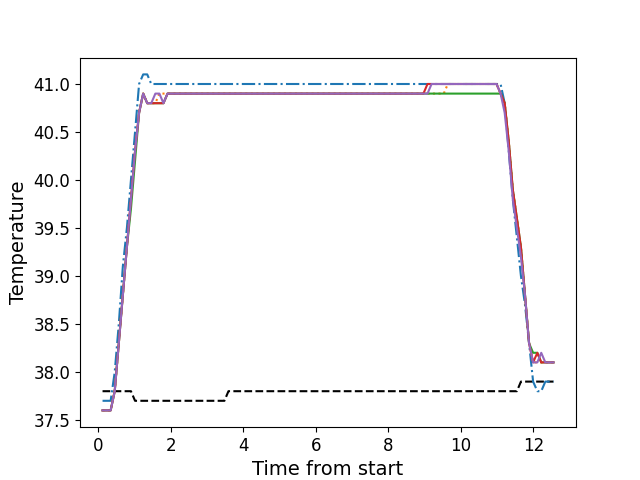

The data file committed next to this chart (first rows):
, times, neutral, z1, z2, z3, z4, z5
0, 0.1126, 37.8, 37.7, 37.6, 37.6, 37.6, 37.6
1, 0.2245, 37.8, 37.7, 37.6, 37.6, 37.6, 37.6
2, 0.3361, 37.8, 37.7, 37.6, 37.6, 37.6, 37.6
3, 0.4487, 37.8, 38.0, 37.8, 37.8, 37.8, 37.8
4, 0.5609, 37.8, 38.5, 38.3, 38.3, 38.3, 38.3
5, 0.6725, 37.8, 39.1, 38.8, 38.8, 38.8, 38.8
6, 0.7841, 37.8, 39.5, 39.3, 39.3, 39.3, 39.3
7, 0.8963, 37.8, 40.0, 39.8, 39.7, 39.8, 39.8
8, 1.009, 37.7, 40.5, 40.3, 40.2, 40.3, 40.3
9, 1.121, 37.7, 41.0, 40.7, 40.7, 40.7, 40.7
10, 1.234, 37.7, 41.1, 40.9, 40.9, 40.9, 40.9
11, 1.345, 37.7, 41.1, 40.8, 40.8, 40.8, 40.8
12, 1.457, 37.7, 41.0, 40.8, 40.8, 40.8, 40.8
13, 1.569, 37.7, 41.0, 40.8, 40.8, 40.8, 40.9
14, 1.681, 37.7, 41.0, 40.9, 40.8, 40.8, 40.9
15, 1.793, 37.7, 41.0, 40.9, 40.8, 40.8, 40.8
16, 1.905, 37.7, 41.0, 40.9, 40.9, 40.9, 40.9
17, 2.017, 37.7, 41.0, 40.9, 40.9, 40.9, 40.9
18, 2.13, 37.7, 41.0, 40.9, 40.9, 40.9, 40.9
19, 2.241, 37.7, 41.0, 40.9, 40.9, 40.9, 40.9
20, 2.354, 37.7, 41.0, 40.9, 40.9, 40.9, 40.9
21, 2.465, 37.7, 41.0, 40.9, 40.9, 40.9, 40.9
22, 2.578, 37.7, 41.0, 40.9, 40.9, 40.9, 40.9
23, 2.69, 37.7, 41.0, 40.9, 40.9, 40.9, 40.9
24, 2.802, 37.7, 41.0, 40.9, 40.9, 40.9, 40.9
25, 2.914, 37.7, 41.0, 40.9, 40.9, 40.9, 40.9
26, 3.025, 37.7, 41.0, 40.9, 40.9, 40.9, 40.9
27, 3.138, 37.7, 41.0, 40.9, 40.9, 40.9, 40.9
28, 3.25, 37.7, 41.0, 40.9, 40.9, 40.9, 40.9
29, 3.362, 37.7, 41.0, 40.9, 40.9, 40.9, 40.9
30, 3.474, 37.7, 41.0, 40.9, 40.9, 40.9, 40.9
31, 3.586, 37.8, 41.0, 40.9, 40.9, 40.9, 40.9
32, 3.699, 37.8, 41.0, 40.9, 40.9, 40.9, 40.9
33, 3.81, 37.8, 41.0, 40.9, 40.9, 40.9, 40.9
34, 3.922, 37.8, 41.0, 40.9, 40.9, 40.9, 40.9
35, 4.035, 37.8, 41.0, 40.9, 40.9, 40.9, 40.9
36, 4.146, 37.8, 41.0, 40.9, 40.9, 40.9, 40.9
37, 4.259, 37.8, 41.0, 40.9, 40.9, 40.9, 40.9
38, 4.37, 37.8, 41.0, 40.9, 40.9, 40.9, 40.9
39, 4.483, 37.8, 41.0, 40.9, 40.9, 40.9, 40.9
40, 4.594, 37.8, 41.0, 40.9, 40.9, 40.9, 40.9
41, 4.707, 37.8, 41.0, 40.9, 40.9, 40.9, 40.9
42, 4.818, 37.8, 41.0, 40.9, 40.9, 40.9, 40.9
43, 4.931, 37.8, 41.0, 40.9, 40.9, 40.9, 40.9
44, 5.043, 37.8, 41.0, 40.9, 40.9, 40.9, 40.9
45, 5.155, 37.8, 41.0, 40.9, 40.9, 40.9, 40.9
46, 5.267, 37.8, 41.0, 40.9, 40.9, 40.9, 40.9
47, 5.379, 37.8, 41.0, 40.9, 40.9, 40.9, 40.9
48, 5.491, 37.8, 41.0, 40.9, 40.9, 40.9, 40.9
49, 5.603, 37.8, 41.0, 40.9, 40.9, 40.9, 40.9
50, 5.715, 37.8, 41.0, 40.9, 40.9, 40.9, 40.9
51, 5.827, 37.8, 41.0, 40.9, 40.9, 40.9, 40.9
52, 5.939, 37.8, 41.0, 40.9, 40.9, 40.9, 40.9
53, 6.051, 37.8, 41.0, 40.9, 40.9, 40.9, 40.9
54, 6.164, 37.8, 41.0, 40.9, 40.9, 40.9, 40.9
55, 6.275, 37.8, 41.0, 40.9, 40.9, 40.9, 40.9
56, 6.388, 37.8, 41.0, 40.9, 40.9, 40.9, 40.9
57, 6.501, 37.8, 41.0, 40.9, 40.9, 40.9, 40.9
58, 6.612, 37.8, 41.0, 40.9, 40.9, 40.9, 40.9
59, 6.724, 37.8, 41.0, 40.9, 40.9, 40.9, 40.9
... 52 more rows
